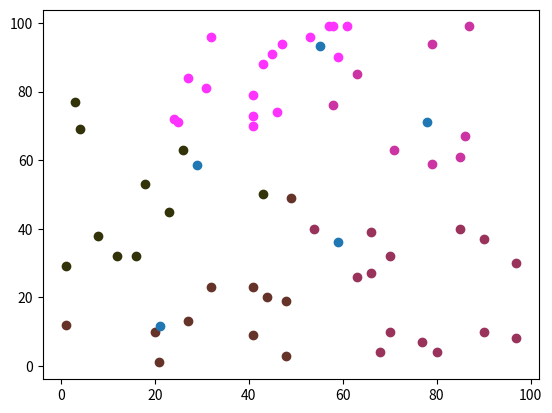

Reproduce this figure in Python.
import numpy as np
import matplotlib.pyplot as plt

n = 60
x = np.random.randint(1, 100, n)
y = np.random.randint(1, 100, n)

x_c = np.mean(x)
y_c = np.mean(y)


def dist(x1, y1, x2, y2):
    return np.sqrt((x1 - x2) ** 2 + (y1 - y2) ** 2)


def check(x, y, clust, k, u):
    for i in range(0, len(clust)):
        for j in range(0, k):
            if clust[i] == j:
                u[i][j] = 1
            else:
                u[i][j] = 0


def clusters(x_cc, y_cc, x, y, clust, k):
    for i in range(0, n):
        r = dist(x_cc[0], y_cc[0], x[i], y[i])
        numb = 0
        for j in range(0, k):
            if r < dist(x_cc[j], y_cc[j], x[i], y[i]):
                numb = j
                r = dist(x_cc[j], y_cc[j], x[i], y[i])
            if j == k - 1:
                clust[i] = numb


def drow(x_cc, y_cc, cluster, k):
    for i in range(0, n):
        clr = (cluster[i] + 1) / k
        plt.scatter(x[i], y[i], color=(clr, 0.2, clr ** 2))
    plt.scatter(x_cc, y_cc)
    plt.show()


def c_means(k, max_iter):
    m, eps = 2, 0.2
    u = np.zeros([n, k])
    u_new = np.zeros([n, k])

    R = 0
    for i in range(0, n):
        if dist(x_c, y_c, x[i], y[i]) > R:
            R = dist(x_c, y_c, x[i], y[i])

    x_cc = [R * np.cos(2 * np.pi * i / k) + x_c for i in range(k)]
    y_cc = [R * np.sin(2 * np.pi * i / k) + y_c for i in range(k)]

    clust = [0] * n

    clusters(x_cc, y_cc, x, y, clust, k)
    check(x, y, clust, k, u)

    for dik in range(max_iter):
        u_sum = [0] * n
        for i in range(0, n):
            for j in range(0, k):
                u_sum[i] += u[i][j]

        for i in range(0, n):
            for j in range(0, k):
                sum = 0
                for l in range(0, k):
                    if clust[i] == l:
                        sum += (dist(x_cc[j], y_cc[j], x[i], y[i]) / dist(x_cc[l], y_cc[l], x[i], y[i])) ** (
                                2 / (m - 1))
                u_new[i][j] = 1 / sum

        for i in range(0, k):
            x_downSum = 0
            x_upSum = 0
            y_downSum = 0
            y_upSum = 0
            for j in range(0, n):
                if clust[j] == i:
                    x_downSum += (u_sum[j]) ** m
                    x_upSum += (x[j] * ((u_sum[j]) ** m))

                    y_downSum += (u_sum[j]) ** m
                    y_upSum += (y[j] * ((u_sum[j]) ** m))
            x_cc[i] = x_upSum / x_downSum
            y_cc[i] = y_upSum / y_downSum

        flag = True
        for i in range(0, n):
            for j in range(0, k):
                if u[i][j] - u_new[i][j] < eps:
                    flag = False
        if flag:
            dik = max_iter
            break

        for i in range(0, n):
            for j in range(0, k):
                u[i][j] = u_new[i][j]

    drow(x_cc, y_cc, clust, k)


if __name__ == '__main__':
    c_means(5, 10)
